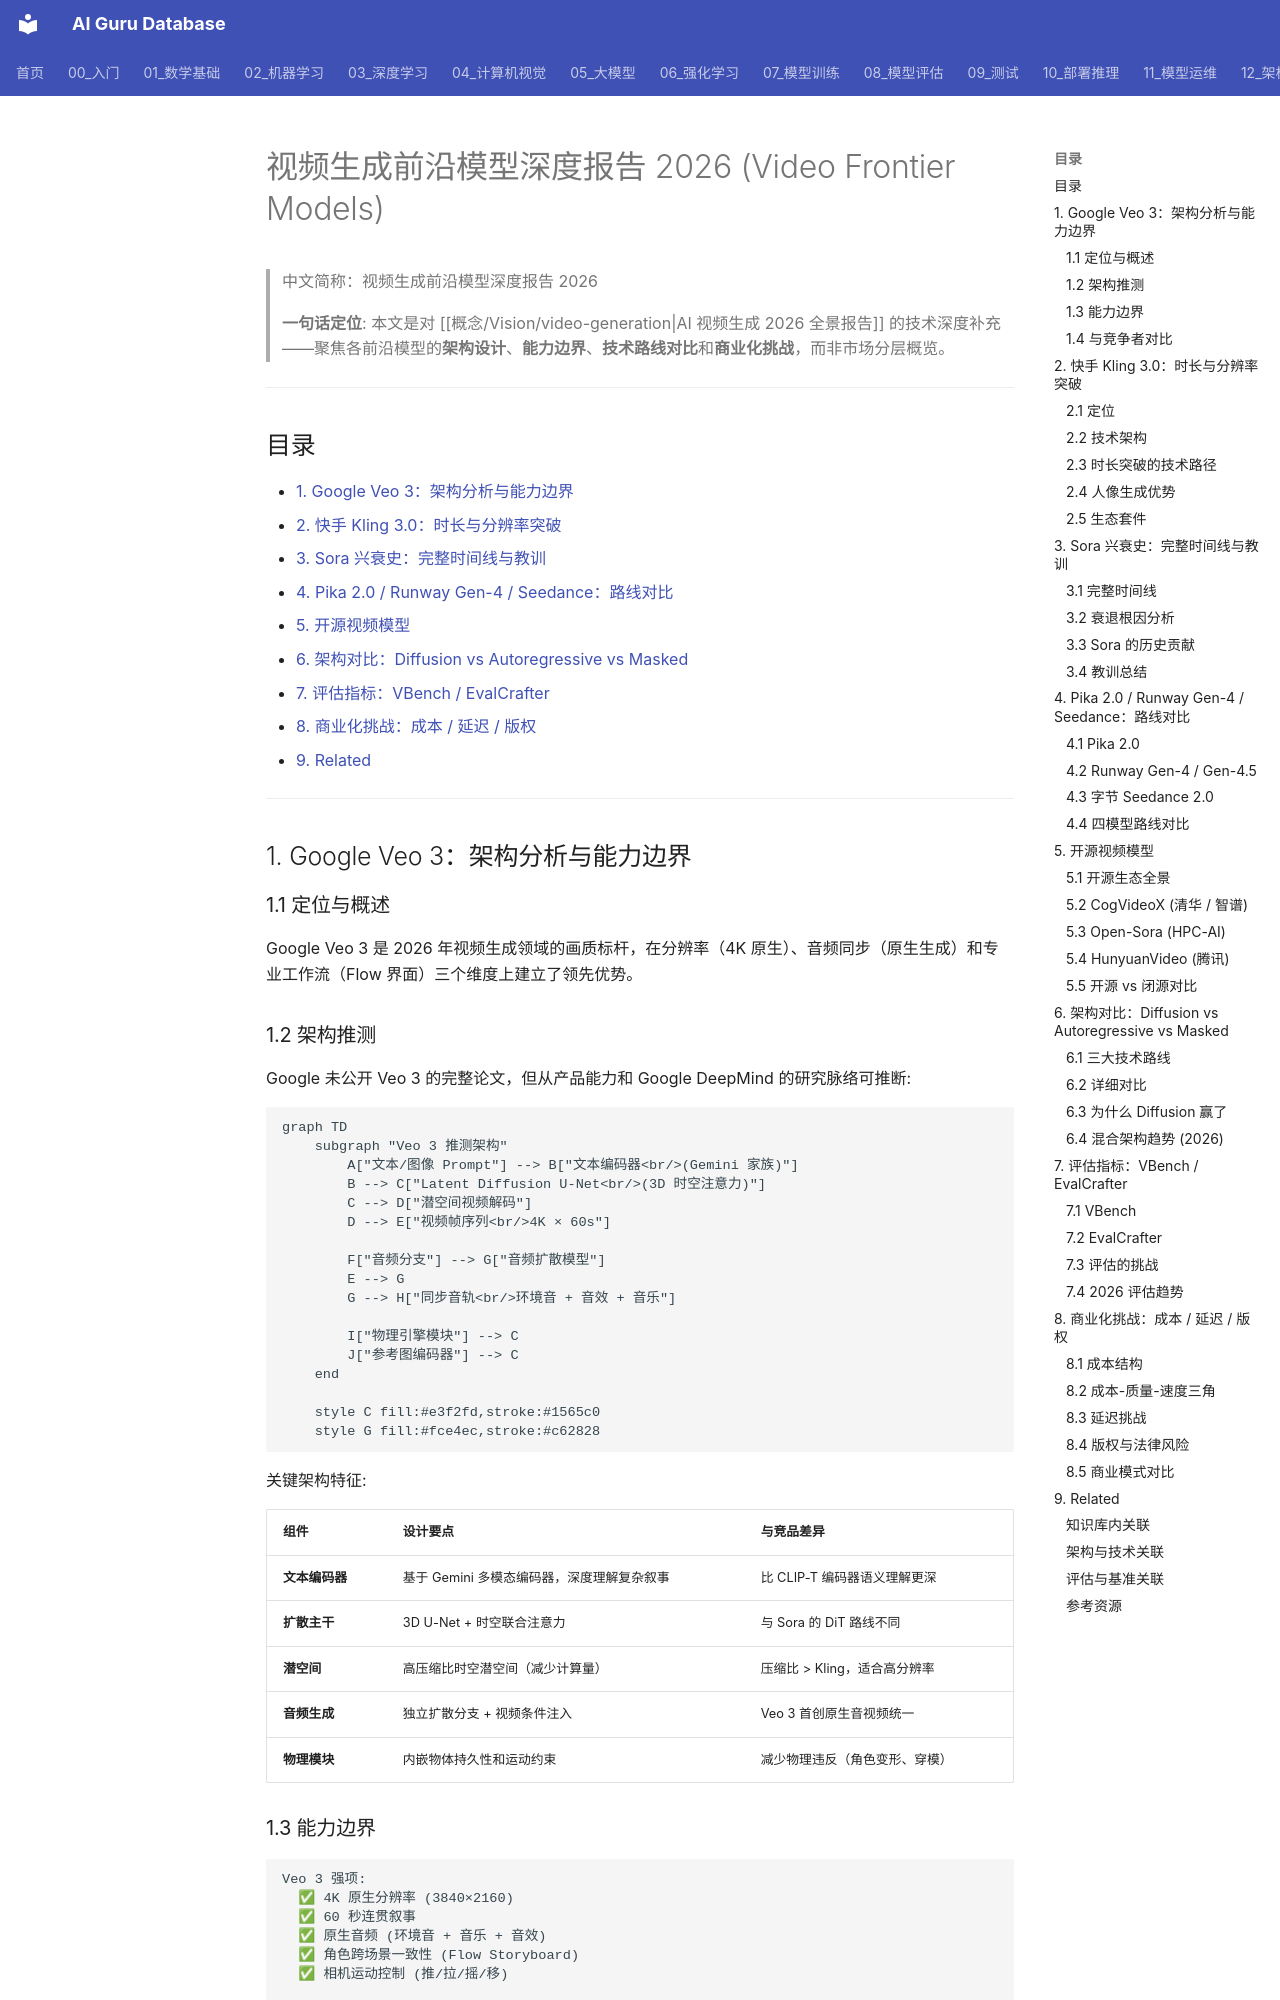

repository: ai-guru-global/ai-guru-database · page: 04_计算机视觉/07_视频生成/02_视频_前沿_模型_2026/index.html · generator: mkdocs

---
title: '视频生成前沿模型深度报告 2026 (Video Frontier Models)'
category: '04-computer-vision-video-generation'
tags:
  - computer-vision
  - video-generation
  - diffusion
  - veo
  - kling
  - sora
  - runway
  - autoregressive
  - vbench
  - open-source
summary: '> **一句话理解**: 2026 年视频生成已从 Sora 定义的"能生成"跨入"能商用的影视级生产"——Veo 3 的原生音频 4K、Kling 3.0 的 120 秒超长时长、开源 HunyuanVideo/CogVideoX 的追平闭源，以及 Sora 从轰烈发布到黯然关停的兴衰史。本文从架构层面深度拆解 Diffusion / Autoregressive / Masked 三大路线，并对比 VBench / EvalCrafter 评估指标与商业化挑战。'
created: 2026-07-11
tier: core
aliases:
  - "Video Frontier Models 2026"
  - "视频前沿模型 2026"
  - "Video_Frontier_Models_2026"
sources:
  - "Google Veo 3 Technical Report, 2026"
  - "Kuaishou Kling 3.0 Technical Report, 2026"
  - "VBench: Comprehensive Benchmark Suite for Video Generative Models, 2024"
  - "EvalCrafter: Benchmarking and Evaluating Large Video Generation Models, CVPR 2024"
name_zh: "视频生成前沿模型深度报告 2026"
---

# 视频生成前沿模型深度报告 2026 (Video Frontier Models)

> 中文简称：视频生成前沿模型深度报告 2026

> **一句话定位**: 本文是对 [[概念/Vision/video-generation|AI 视频生成 2026 全景报告]] 的技术深度补充——聚焦各前沿模型的**架构设计**、**能力边界**、**技术路线对比**和**商业化挑战**，而非市场分层概览。

---

## 目录

- [1. Google Veo 3：架构分析与能力边界](#1-google-veo-3架构分析与能力边界)
- [2. 快手 Kling 3.0：时长与分辨率突破](#2-快手-kling-30时长与分辨率突破)
- [3. Sora 兴衰史：完整时间线与教训](#3-sora-兴衰史完整时间线与教训)
- [4. Pika 2.0 / Runway Gen-4 / Seedance：路线对比](#4-pika-20--runway-gen-4--seedance路线对比)
- [5. 开源视频模型](#5-开源视频模型)
- [6. 架构对比：Diffusion vs Autoregressive vs Masked](#6-架构对比diffusion-vs-autoregressive-vs-masked)
- [7. 评估指标：VBench / EvalCrafter](#7-评估指标vbench--evalcrafter)
- [8. 商业化挑战：成本 / 延迟 / 版权](#8-商业化挑战成本--延迟--版权)
- [9. Related](#9-related)

---

## 1. Google Veo 3：架构分析与能力边界

### 1.1 定位与概述

Google Veo 3 是 2026 年视频生成领域的画质标杆，在分辨率（4K 原生）、音频同步（原生生成）和专业工作流（Flow 界面）三个维度上建立了领先优势。
